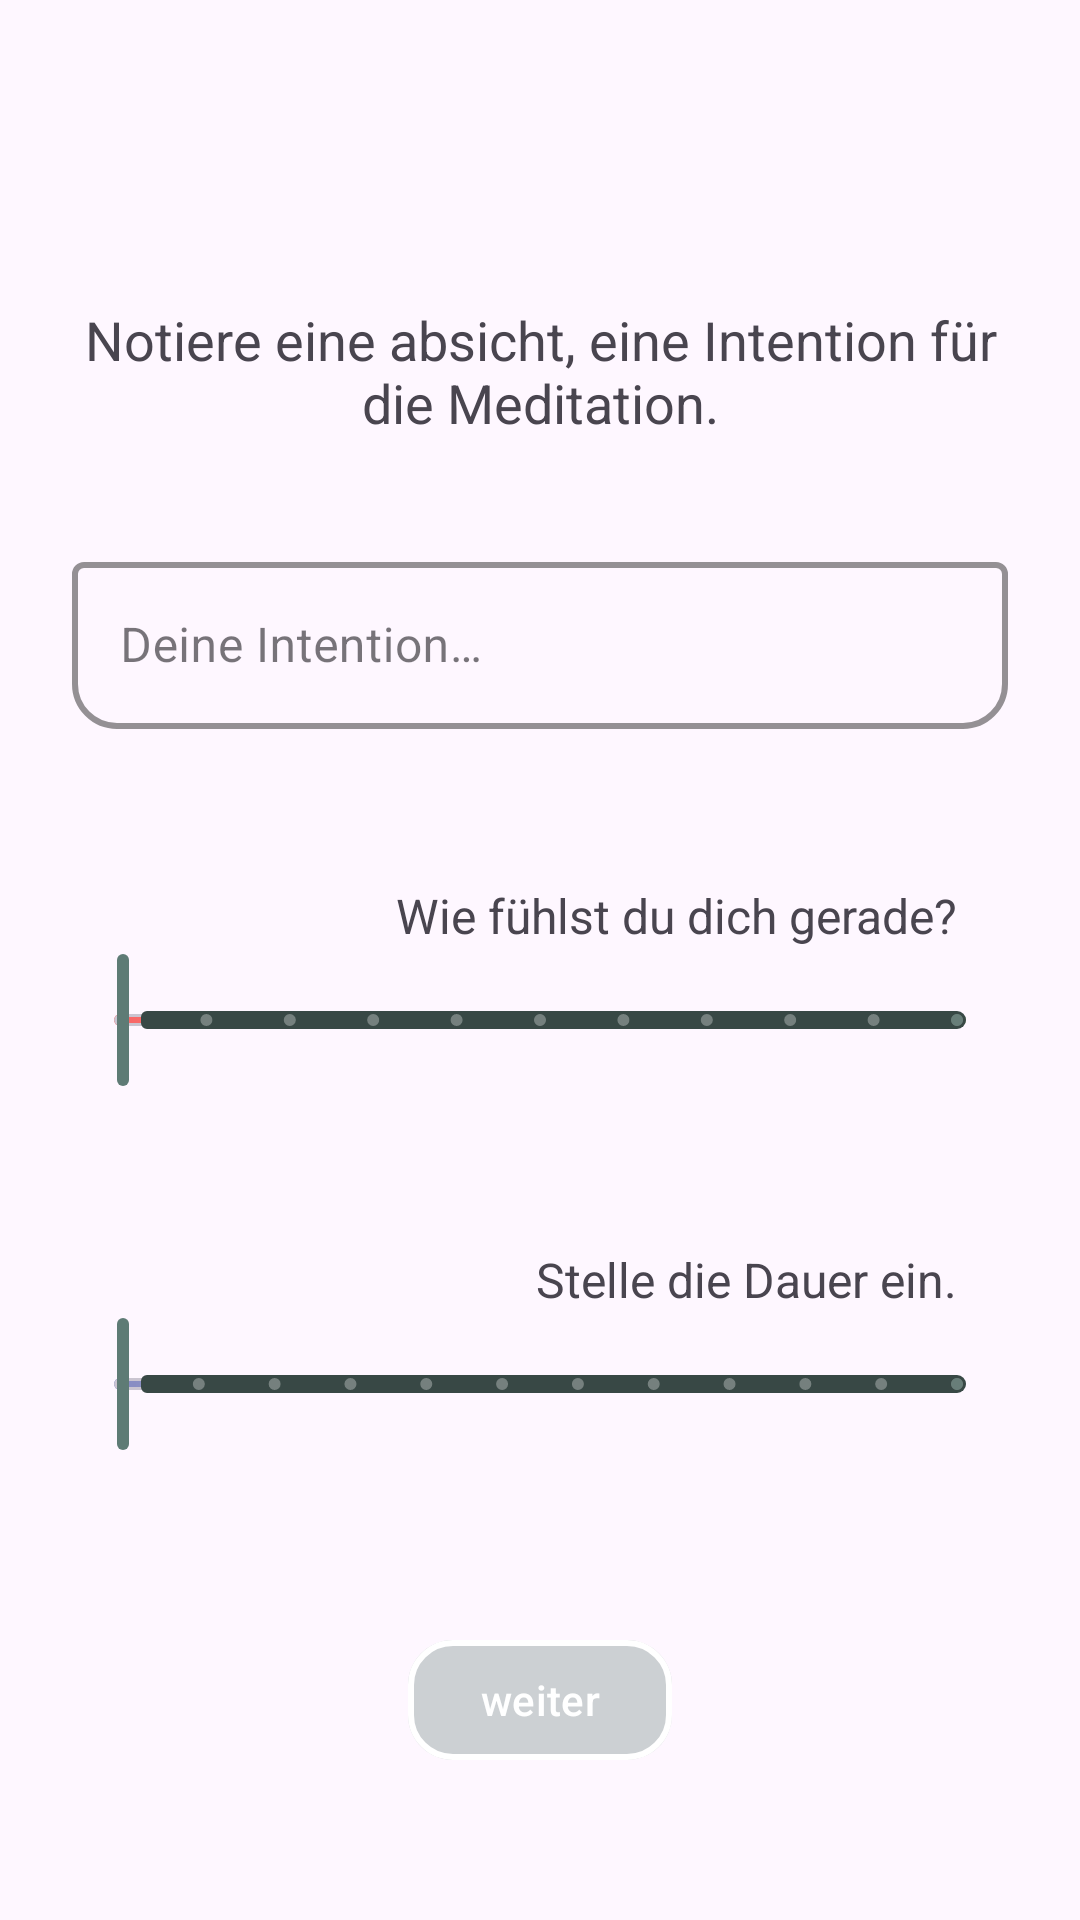

Reconstruct the res/layout file that produces this screen, plus the resources it refers to.
<!-- AndroidManifest.xml: application theme Base.Theme.VividizeUnleashYourself -->
<!-- res/layout/overlay_meditation_intention_mood.xml -->
<?xml version="1.0" encoding="utf-8"?>
<androidx.constraintlayout.widget.ConstraintLayout xmlns:android="http://schemas.android.com/apk/res/android"
    xmlns:app="http://schemas.android.com/apk/res-auto"
    xmlns:tools="http://schemas.android.com/tools"
    android:id="@+id/overlay_meditation_init"
    android:layout_width="match_parent"
    android:layout_height="match_parent">


    <TextView
        android:id="@+id/tv_meditation_title"
        android:layout_width="match_parent"
        android:layout_height="wrap_content"
        android:layout_marginStart="24dp"
        android:layout_marginTop="32dp"
        android:layout_marginEnd="24dp"
        android:textAlignment="center"
        android:textSize="16sp"
        android:textStyle=""
        app:layout_constraintBottom_toTopOf="@+id/tv_step_text"
        app:layout_constraintEnd_toEndOf="parent"
        app:layout_constraintStart_toStartOf="parent"
        app:layout_constraintTop_toTopOf="parent"
        tools:text="@string/stepOneTitle" />


    <TextView
        android:id="@+id/tv_step_text"
        android:layout_width="match_parent"
        android:layout_height="wrap_content"
        android:layout_marginStart="24dp"
        android:layout_marginTop="8dp"
        android:layout_marginEnd="24dp"
        android:text="@string/set_intention"
        android:textAlignment="center"
        android:textSize="18sp"
        app:layout_constraintBottom_toTopOf="@+id/tf_layout"
        app:layout_constraintEnd_toEndOf="parent"
        app:layout_constraintStart_toStartOf="parent"
        app:layout_constraintTop_toBottomOf="@+id/tv_meditation_title" />

    <com.google.android.material.textfield.TextInputLayout
        android:id="@+id/tf_layout"
        style="@style/Widget.MaterialComponents.TextInputLayout.OutlinedBox"
        android:layout_width="match_parent"
        android:layout_height="wrap_content"
        android:layout_marginStart="24dp"
        android:layout_marginTop="16dp"
        android:layout_marginEnd="24dp"
        android:layout_marginBottom="32dp"
        android:hint="@string/your_intention"
        app:boxBackgroundColor="#00FFFFFF"
        app:boxCornerRadiusBottomEnd="15dp"
        app:boxCornerRadiusBottomStart="15dp"
        app:boxStrokeColor="#ffffff"
        app:boxStrokeWidth="2dp"
        app:endIconMode="clear_text"
        app:layout_constraintBottom_toTopOf="@+id/tv_mood"
        app:layout_constraintEnd_toEndOf="parent"
        app:layout_constraintStart_toStartOf="parent"
        app:layout_constraintTop_toBottomOf="@+id/tv_step_text">

        <com.google.android.material.textfield.TextInputEditText
            android:id="@+id/te_intention"
            android:layout_width="match_parent"
            android:layout_height="wrap_content"
            android:ellipsize="end"
            android:singleLine="true" />

    </com.google.android.material.textfield.TextInputLayout>


    <TextView
        android:id="@+id/tv_mood"
        android:layout_width="match_parent"
        android:layout_height="wrap_content"
        android:layout_marginStart="24dp"
        android:layout_marginEnd="24dp"
        android:paddingEnd="17dp"
        android:text="@string/mood_start"
        android:textAlignment="viewEnd"
        android:textSize="16sp"
        android:textStyle=""
        app:layout_constraintBottom_toTopOf="@+id/sl_start_mood"
        app:layout_constraintEnd_toEndOf="@id/sl_start_mood"
        app:layout_constraintStart_toStartOf="@id/sl_start_mood" />

    <com.google.android.material.card.MaterialCardView
        android:id="@+id/cv_mood_bg"
        android:layout_width="0dp"
        android:layout_height="4dp"
        android:layout_marginHorizontal="14dp"
        app:cardElevation="0dp"
        app:layout_constraintBottom_toBottomOf="@+id/sl_start_mood"
        app:layout_constraintEnd_toEndOf="@+id/sl_start_mood"
        app:layout_constraintStart_toStartOf="@+id/sl_start_mood"
        app:layout_constraintTop_toTopOf="@+id/sl_start_mood">

        <ImageView
            android:id="@+id/iv_mood_set"
            android:layout_width="match_parent"
            android:layout_height="match_parent"
            android:alpha="0.6"
            app:srcCompat="@drawable/mood_gradient" />

    </com.google.android.material.card.MaterialCardView>

    <com.google.android.material.slider.Slider
        android:id="@+id/sl_start_mood"
        android:layout_width="match_parent"
        android:layout_height="wrap_content"
        android:layout_marginHorizontal="24dp"
        android:layout_marginTop="24dp"
        android:contentDescription="@string/slider_desc"
        android:stepSize="10"
        android:valueFrom="0.0"
        android:valueTo="100.0"
        app:layout_constraintBottom_toTopOf="@+id/sl_timer_setter"
        app:layout_constraintEnd_toEndOf="parent"
        app:layout_constraintStart_toStartOf="parent"
        app:layout_constraintTop_toBottomOf="@+id/tf_layout"
        app:thumbColor="@color/secondary_app"
        app:tickColorActive="#39000000"
        app:tickColorInactive="#4FFFFFFF"
        app:trackColorActive="@color/secondary_transparent"
        app:trackColorInactive="#384845"
        app:trackHeight="6dp" />


    <TextView
        android:id="@+id/tv_timer_set"
        android:layout_width="match_parent"
        android:layout_height="wrap_content"
        android:layout_marginStart="24dp"
        android:layout_marginEnd="24dp"
        android:paddingEnd="17dp"
        android:text="@string/set_time"
        android:textAlignment="viewEnd"
        android:textSize="16sp"
        android:textStyle=""
        app:layout_constraintBottom_toTopOf="@+id/sl_timer_setter"
        app:layout_constraintEnd_toEndOf="@id/sl_timer_setter"
        app:layout_constraintStart_toStartOf="@id/sl_timer_setter" />

    <com.google.android.material.card.MaterialCardView
        android:id="@+id/cv_time_bg"
        android:layout_width="0dp"
        android:layout_height="4dp"
        android:layout_marginHorizontal="14dp"
        app:cardElevation="0dp"
        app:layout_constraintBottom_toBottomOf="@+id/sl_timer_setter"
        app:layout_constraintEnd_toEndOf="@+id/sl_timer_setter"
        app:layout_constraintStart_toStartOf="@+id/sl_timer_setter"
        app:layout_constraintTop_toTopOf="@+id/sl_timer_setter">

        <ImageView
            android:id="@+id/iv_time_set"
            android:layout_width="match_parent"
            android:layout_height="match_parent"
            android:alpha="0.6"
            app:srcCompat="@drawable/timer_gradient" />

    </com.google.android.material.card.MaterialCardView>

    <com.google.android.material.slider.Slider
        android:id="@+id/sl_timer_setter"
        android:layout_width="match_parent"
        android:layout_height="wrap_content"
        android:layout_marginHorizontal="24dp"
        android:layout_marginTop="24dp"
        android:stepSize="5"
        android:valueFrom="5.0"
        android:valueTo="60.0"
        android:value="5.0"
        app:layout_constraintBottom_toTopOf="@+id/btn_next"
        app:layout_constraintEnd_toEndOf="parent"
        app:layout_constraintStart_toStartOf="parent"
        app:layout_constraintTop_toBottomOf="@+id/sl_start_mood"
        app:thumbColor="@color/secondary_app"
        app:tickColorActive="#39000000"
        app:tickColorInactive="#4FFFFFFF"
        app:trackColorActive="@color/secondary_transparent"
        app:trackColorInactive="#384845"
        app:trackHeight="6dp" />


    <com.google.android.material.button.MaterialButton
        android:id="@+id/btn_next"
        android:layout_width="wrap_content"
        android:layout_height="wrap_content"
        android:layout_marginTop="8dp"
        android:text="@string/next"
        android:textColor="@color/white"
        app:backgroundTint="#515E7B75"
        app:cornerRadius="15dp"
        app:layout_constraintBottom_toBottomOf="parent"
        app:layout_constraintEnd_toEndOf="parent"
        app:layout_constraintStart_toStartOf="parent"
        app:layout_constraintTop_toBottomOf="@+id/sl_timer_setter"
        app:strokeColor="@color/white"
        app:strokeWidth="2dp" />


</androidx.constraintlayout.widget.ConstraintLayout>
<!-- resources referenced by this layout -->
<resources>
  <color name="secondary_app">#5E7B75</color>
  <color name="secondary_transparent">#8A5E7B75</color>
  <color name="white">#FFFFFFFF</color>
  <!-- drawable mood_gradient (drawable) -->
  <?xml version="1.0" encoding="utf-8"?>
  <shape xmlns:android="http://schemas.android.com/apk/res/android">
      <gradient
          android:angle="0"
          android:gradientRadius="50"
          android:centerColor="#FBC02D"
          android:endColor="#5AC001"
          android:startColor="#F40000"
          android:type="linear"
          />
  </shape>
  <!-- drawable timer_gradient (drawable) -->
  <?xml version="1.0" encoding="utf-8"?>
  <shape xmlns:android="http://schemas.android.com/apk/res/android">
      <gradient
          android:angle="0"
          android:gradientRadius="50"
          android:centerColor="#FFD24A"
          android:endColor="#FFFFFF"
          android:startColor="#303F9F"
          android:type="linear"
          />
  </shape>
  <string name="mood_start">Wie fühlst du dich gerade?</string>
  <string name="next">weiter</string>
  <string name="set_intention">Notiere eine absicht, eine Intention für die Meditation.</string>
  <string name="set_time">Stelle die Dauer ein.</string>
  <string name="slider_desc">Intensität</string>
  <string name="stepOneTitle">Schritt 1</string>
  <string name="your_intention">Deine Intention…</string>
  <style name="Base.Theme.VividizeUnleashYourself" parent="Theme.Material3.DayNight.NoActionBar">
          
          
      </style>
</resources>
